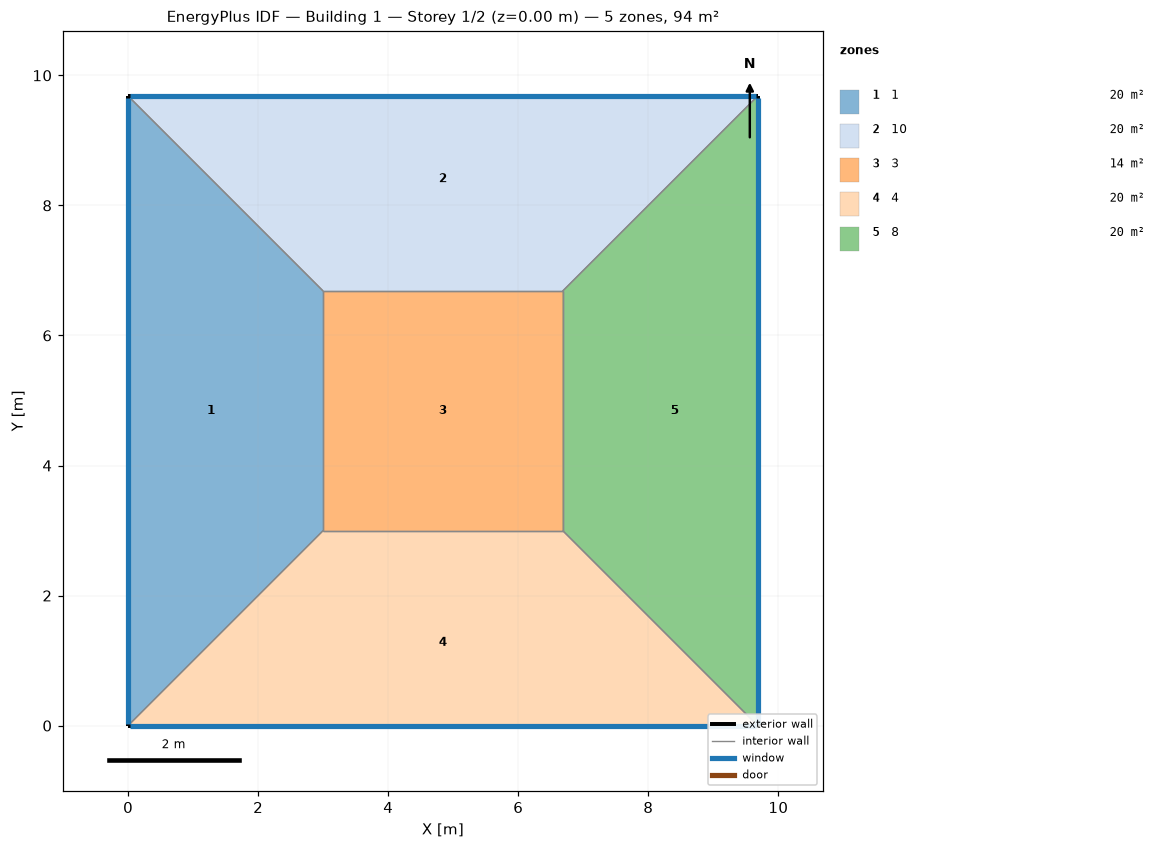
=== STOREY PLAN SPEC (per zone: floor XY polygon, exterior-wall plan segments, windows/doors) ===
zone 1: 1  (20.0 m²)
  floor: (0.00, 0.00) (0.00, 9.68) (3.00, 6.68) (3.00, 3.00)
  exterior wall: (0.00, 9.68) – (0.00, 0.00)  [9.7 m]
    window: (0.00, 9.66) – (0.00, 0.03)  [8.9 m²]
  interior walls: 3
zone 2: 10  (20.0 m²)
  floor: (0.00, 9.68) (9.68, 9.68) (6.68, 6.68) (3.00, 6.68)
  exterior wall: (9.68, 9.68) – (0.00, 9.68)  [9.7 m]
    window: (9.66, 9.68) – (0.03, 9.68)  [8.9 m²]
  interior walls: 3
zone 3: 3  (13.6 m²)
  floor: (3.00, 3.00) (3.00, 6.68) (6.68, 6.68) (6.68, 3.00)
  interior walls: 4
zone 4: 4  (20.0 m²)
  floor: (9.68, 0.00) (0.00, 0.00) (3.00, 3.00) (6.68, 3.00)
  exterior wall: (0.00, 0.00) – (9.68, 0.00)  [9.7 m]
    window: (0.03, 0.00) – (9.66, 0.00)  [8.9 m²]
  interior walls: 3
zone 5: 8  (20.0 m²)
  floor: (9.68, 9.68) (9.68, 0.00) (6.68, 3.00) (6.68, 6.68)
  exterior wall: (9.68, 0.00) – (9.68, 9.68)  [9.7 m]
    window: (9.68, 0.03) – (9.68, 9.66)  [8.9 m²]
  interior walls: 3

=== DERIVED (storey summary) ===
Building: Building 1
Storey: 1 of 2  (floor level z = 0.00 m)
Storey gross floor area: 93.7 m²
Zones on this storey: 5
  - 1: floor 20.0 m²; exterior wall 9.7 m (38.7 m²); 1 window(s) 8.9 m²; WWR 23.0%
  - 10: floor 20.0 m²; exterior wall 9.7 m (38.7 m²); 1 window(s) 8.9 m²; WWR 23.0%
  - 3: floor 13.6 m²
  - 4: floor 20.0 m²; exterior wall 9.7 m (38.7 m²); 1 window(s) 8.9 m²; WWR 23.0%
  - 8: floor 20.0 m²; exterior wall 9.7 m (38.7 m²); 1 window(s) 8.9 m²; WWR 23.0%
Zone adjacency (shared interzone walls):
  - 1 ↔ 10
  - 1 ↔ 3
  - 1 ↔ 4
  - 10 ↔ 3
  - 10 ↔ 8
  - 3 ↔ 4
  - 3 ↔ 8
  - 4 ↔ 8